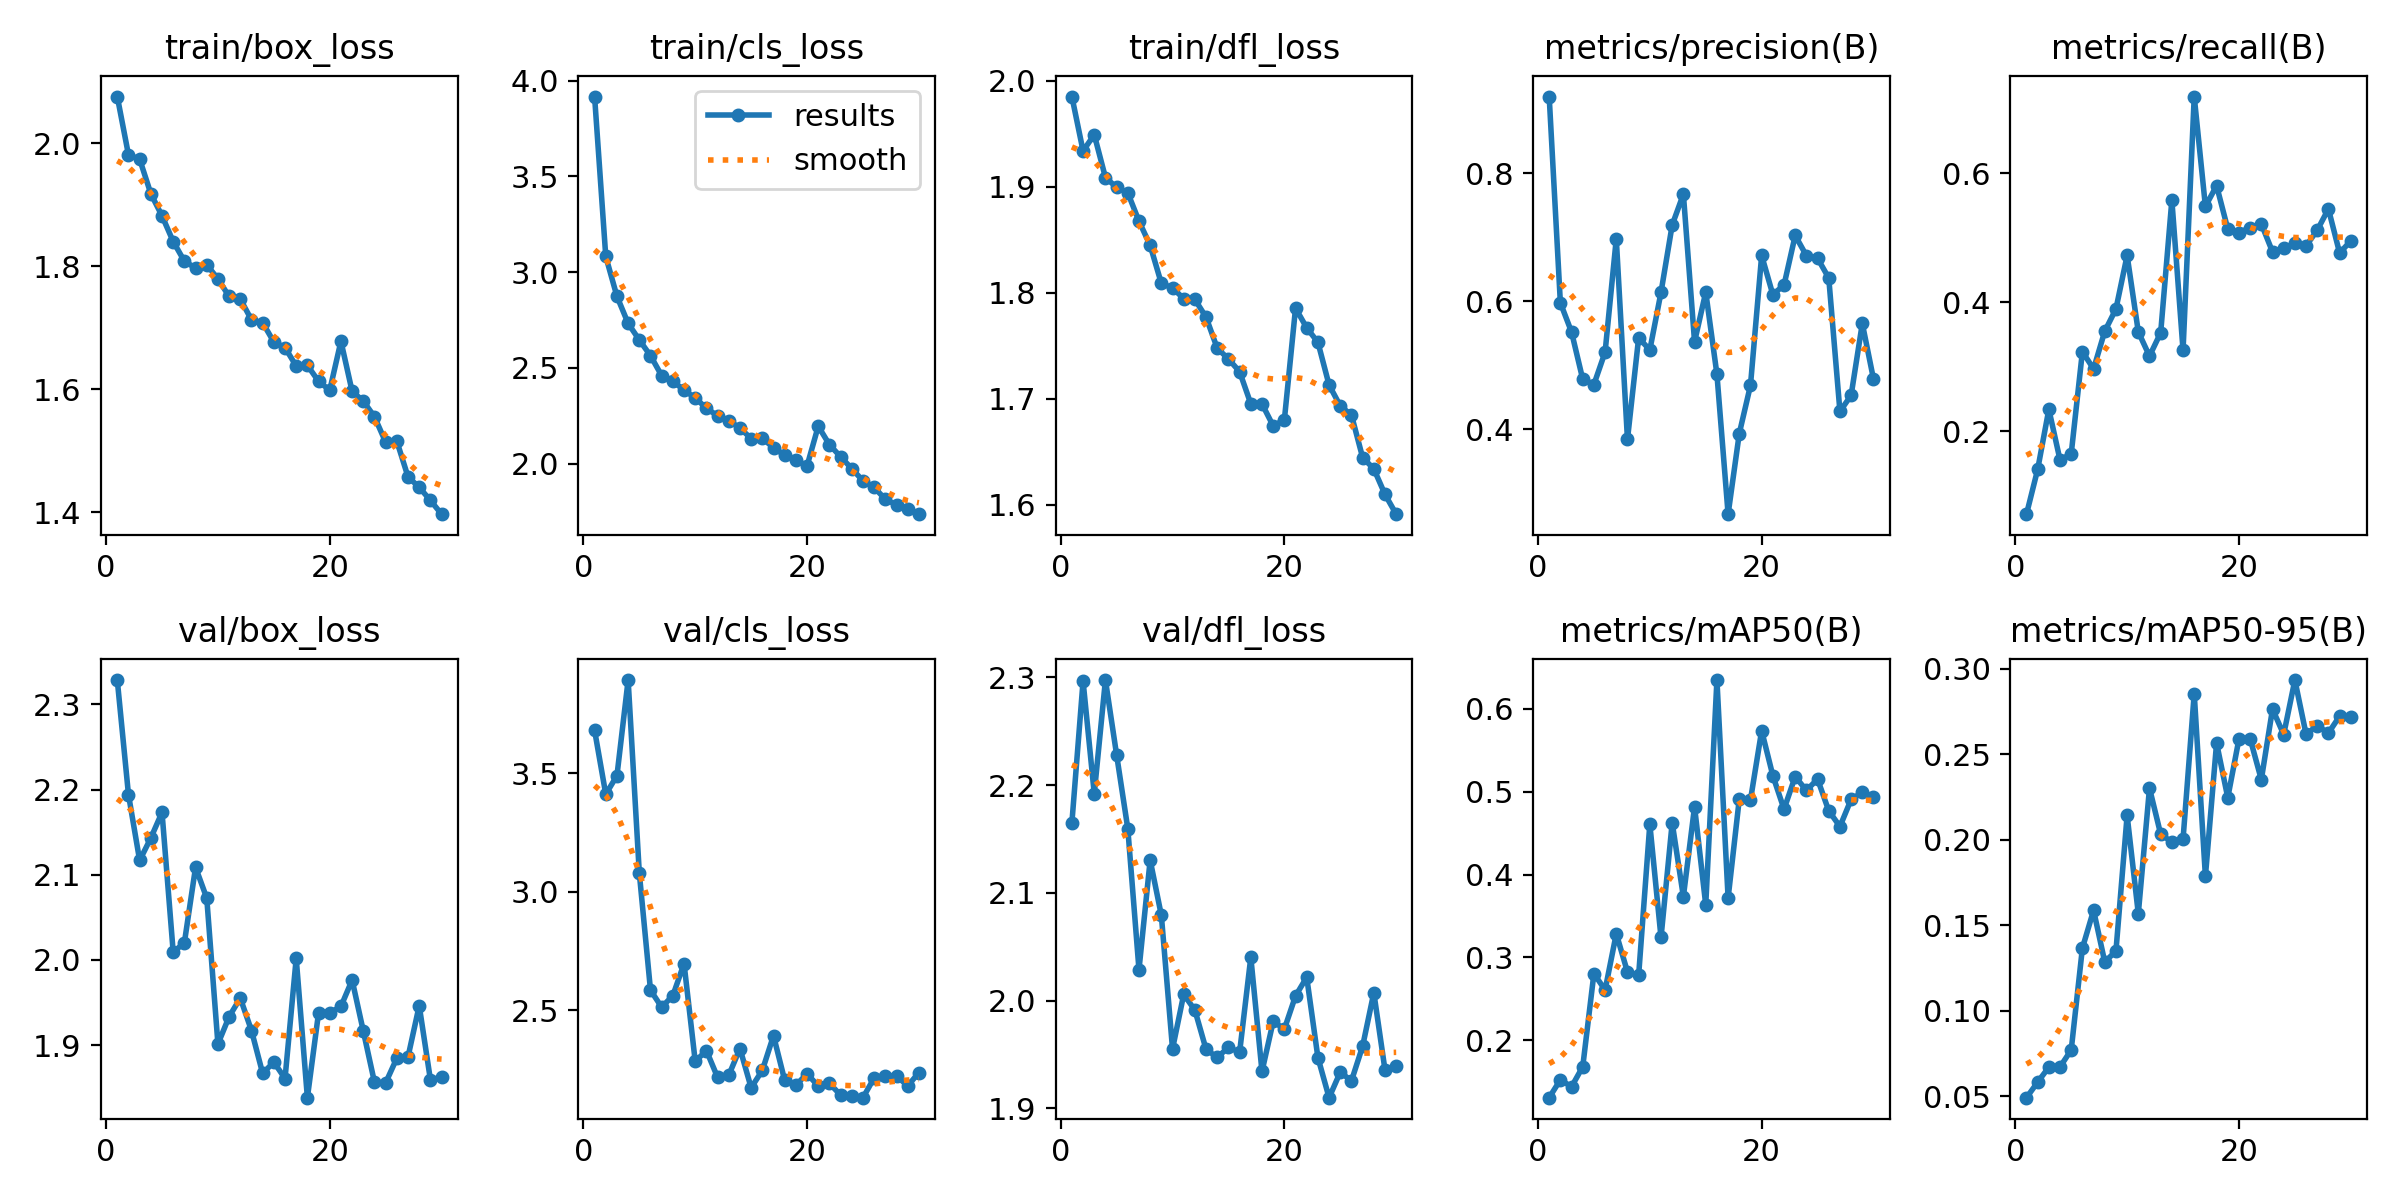

Values plotted in this chart, from the file beside it:
epoch, time, train/box_loss, train/cls_loss, train/dfl_loss, metrics/precision(B), metrics/recall(B), metrics/mAP50(B), metrics/mAP50-95(B), val/box_loss, val/cls_loss, val/dfl_loss, lr/pg0, lr/pg1, lr/pg2
1, 11.05, 2.076, 3.917, 1.985, 0.92, 0.07143, 0.1307, 0.04929, 2.329, 3.681, 2.165, 0.0002985, 0.0002985, 0.0002985
2, 21.99, 1.981, 3.082, 1.934, 0.5976, 0.1408, 0.1523, 0.05836, 2.194, 3.411, 2.296, 0.0005816, 0.0005816, 0.0005816
3, 32.66, 1.974, 2.874, 1.949, 0.5518, 0.2339, 0.1439, 0.06715, 2.117, 3.489, 2.192, 0.0008448, 0.0008448, 0.0008448
4, 43.32, 1.918, 2.732, 1.909, 0.478, 0.1554, 0.168, 0.06727, 2.143, 3.893, 2.297, 0.000819, 0.000819, 0.000819
5, 54.01, 1.882, 2.646, 1.9, 0.4698, 0.165, 0.2805, 0.0772, 2.173, 3.078, 2.228, 0.000789, 0.000789, 0.000789
6, 64.65, 1.84, 2.564, 1.894, 0.5204, 0.3232, 0.2607, 0.1367, 2.009, 2.585, 2.16, 0.000759, 0.000759, 0.000759
7, 75.27, 1.808, 2.46, 1.868, 0.6976, 0.2965, 0.3286, 0.1589, 2.02, 2.513, 2.029, 0.000729, 0.000729, 0.000729
8, 85.88, 1.797, 2.432, 1.845, 0.3838, 0.3549, 0.2824, 0.1286, 2.109, 2.562, 2.13, 0.000699, 0.000699, 0.000699
9, 96.41, 1.802, 2.383, 1.809, 0.5428, 0.3894, 0.2785, 0.1351, 2.073, 2.697, 2.079, 0.000669, 0.000669, 0.000669
10, 106.9, 1.779, 2.344, 1.805, 0.5238, 0.4723, 0.4608, 0.2144, 1.901, 2.285, 1.955, 0.000639, 0.000639, 0.000639
11, 117.5, 1.751, 2.289, 1.795, 0.6138, 0.3539, 0.324, 0.1569, 1.933, 2.33, 2.006, 0.000609, 0.000609, 0.000609
12, 128, 1.746, 2.25, 1.794, 0.7192, 0.3164, 0.4625, 0.2303, 1.955, 2.217, 1.991, 0.000579, 0.000579, 0.000579
13, 138.6, 1.713, 2.225, 1.777, 0.7674, 0.3526, 0.3733, 0.2034, 1.917, 2.226, 1.955, 0.000549, 0.000549, 0.000549
14, 149.2, 1.708, 2.186, 1.748, 0.5364, 0.5581, 0.4818, 0.1988, 1.867, 2.339, 1.947, 0.000519, 0.000519, 0.000519
15, 159.8, 1.677, 2.131, 1.738, 0.6142, 0.3255, 0.3634, 0.2005, 1.88, 2.174, 1.957, 0.000489, 0.000489, 0.000489
16, 170.4, 1.667, 2.132, 1.726, 0.4858, 0.7185, 0.6347, 0.2856, 1.861, 2.247, 1.952, 0.000459, 0.000459, 0.000459
17, 181, 1.637, 2.084, 1.695, 0.267, 0.5483, 0.3716, 0.1787, 2.002, 2.393, 2.04, 0.000429, 0.000429, 0.000429
18, 191.6, 1.639, 2.044, 1.695, 0.3931, 0.5805, 0.4912, 0.2567, 1.838, 2.205, 1.934, 0.0003991, 0.0003991, 0.0003991
19, 202.1, 1.613, 2.02, 1.674, 0.4684, 0.5133, 0.49, 0.2247, 1.938, 2.184, 1.981, 0.0003691, 0.0003691, 0.0003691
20, 212.6, 1.598, 1.988, 1.68, 0.6715, 0.5076, 0.5736, 0.259, 1.938, 2.233, 1.974, 0.0003391, 0.0003391, 0.0003391
21, 224.1, 1.678, 2.196, 1.786, 0.6104, 0.5154, 0.5194, 0.2593, 1.945, 2.181, 2.004, 0.0003091, 0.0003091, 0.0003091
22, 234.7, 1.596, 2.099, 1.767, 0.6253, 0.5212, 0.4789, 0.2353, 1.976, 2.192, 2.022, 0.0002791, 0.0002791, 0.0002791
23, 245.2, 1.581, 2.036, 1.753, 0.7028, 0.478, 0.5183, 0.2766, 1.917, 2.143, 1.947, 0.0002491, 0.0002491, 0.0002491
24, 255.7, 1.555, 1.974, 1.713, 0.6713, 0.4834, 0.5015, 0.2617, 1.856, 2.141, 1.91, 0.0002191, 0.0002191, 0.0002191
25, 266.2, 1.514, 1.911, 1.693, 0.6671, 0.4913, 0.5152, 0.2935, 1.856, 2.132, 1.934, 0.0001891, 0.0001891, 0.0001891
26, 276.7, 1.515, 1.877, 1.685, 0.6363, 0.4871, 0.4769, 0.2619, 1.885, 2.215, 1.926, 0.0001591, 0.0001591, 0.0001591
27, 287.2, 1.457, 1.814, 1.645, 0.4277, 0.5113, 0.4579, 0.2667, 1.886, 2.224, 1.958, 0.0001291, 0.0001291, 0.0001291
28, 297.7, 1.44, 1.785, 1.634, 0.4528, 0.5444, 0.4907, 0.2626, 1.946, 2.224, 2.007, 9.9081e-05, 9.9081e-05, 9.9081e-05
29, 308.1, 1.419, 1.761, 1.61, 0.5652, 0.4762, 0.4992, 0.2724, 1.859, 2.181, 1.936, 6.9084e-05, 6.9084e-05, 6.9084e-05
30, 318.7, 1.397, 1.737, 1.591, 0.4783, 0.4947, 0.493, 0.2717, 1.862, 2.237, 1.939, 3.9087e-05, 3.9087e-05, 3.9087e-05
